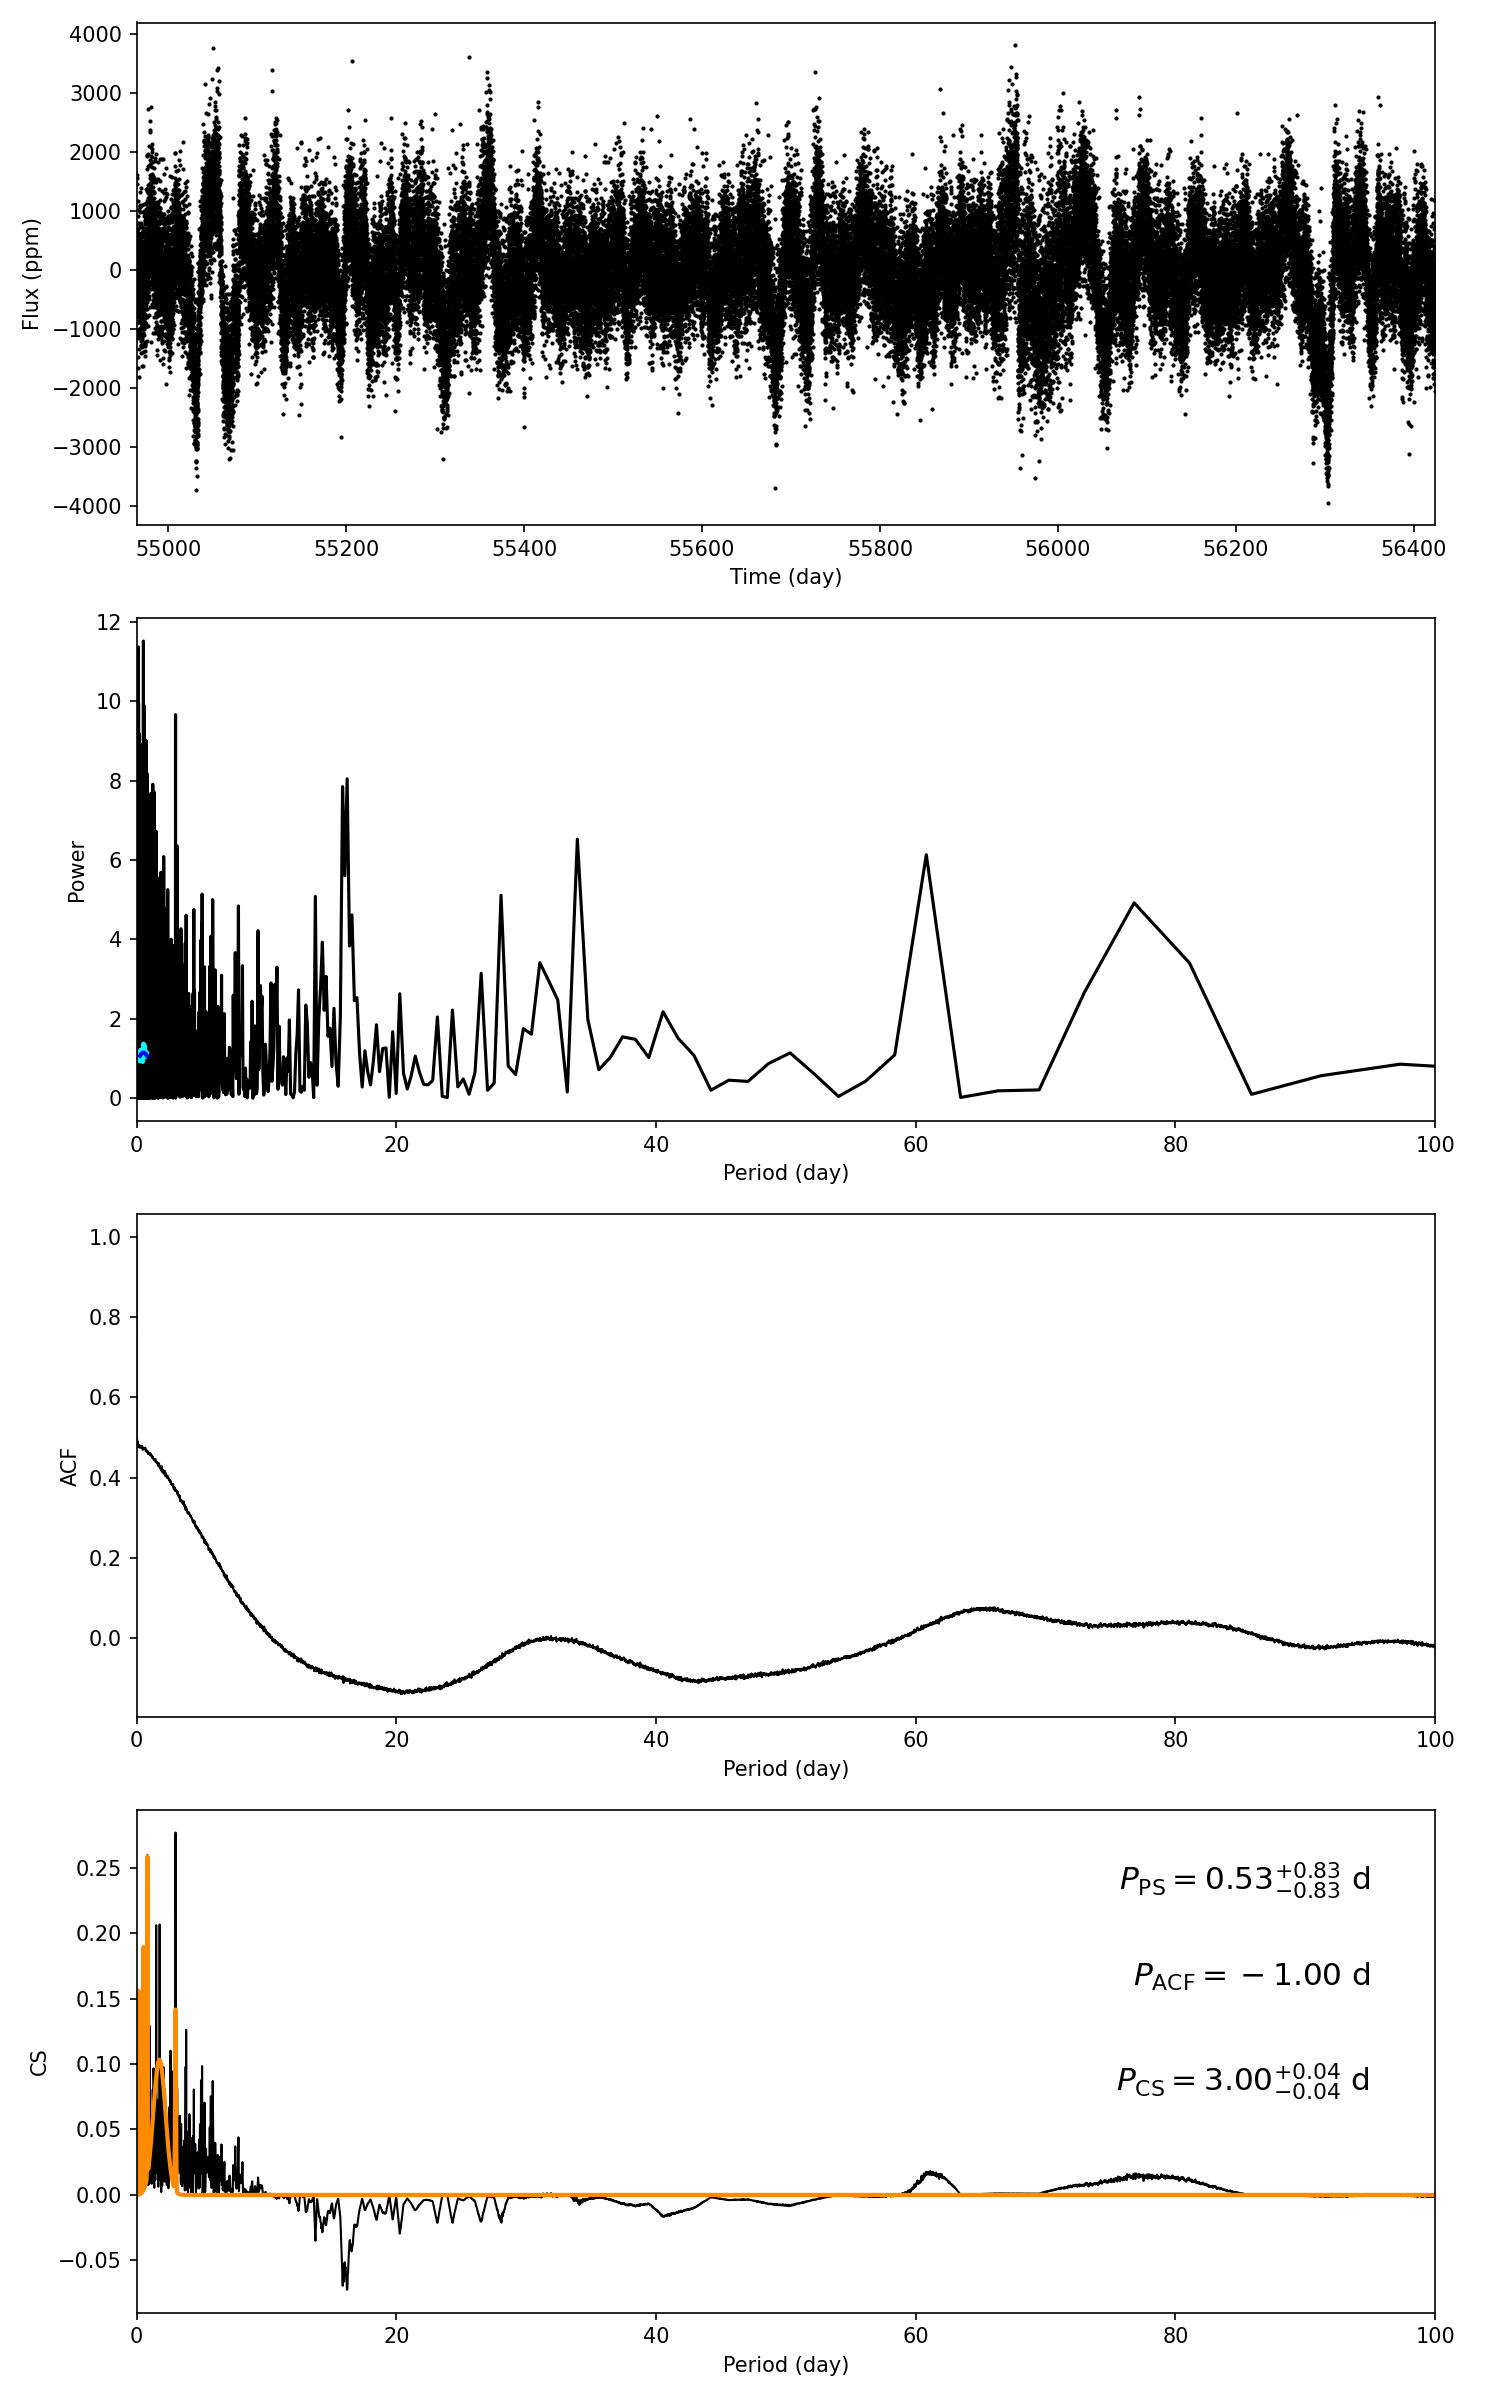

Source data for this figure (header and first rows):
target_id, prot_ps, prot_acf, prot_cs, e_prot_ps, E_prot_ps, e_prot_acf, E_prot_acf, e_prot_cs, E_prot_cs, sph_ps, sph_acf, sph_cs, e_sph_ps, e_sph_acf, e_sph_cs, h_ps, fa_prob_ps, hacf, gacf, hcs
8150741, 0.5298, -1.0, 3.003, 0.8308, 0.8308, -1.0, -1.0, 0.04248, 0.04248, 604.2, -1.0, 704.7, 83.55, -1.0, 159.5, 11.52, 9.970895713498468e-06, -1.0, -1.0, 0.2769
